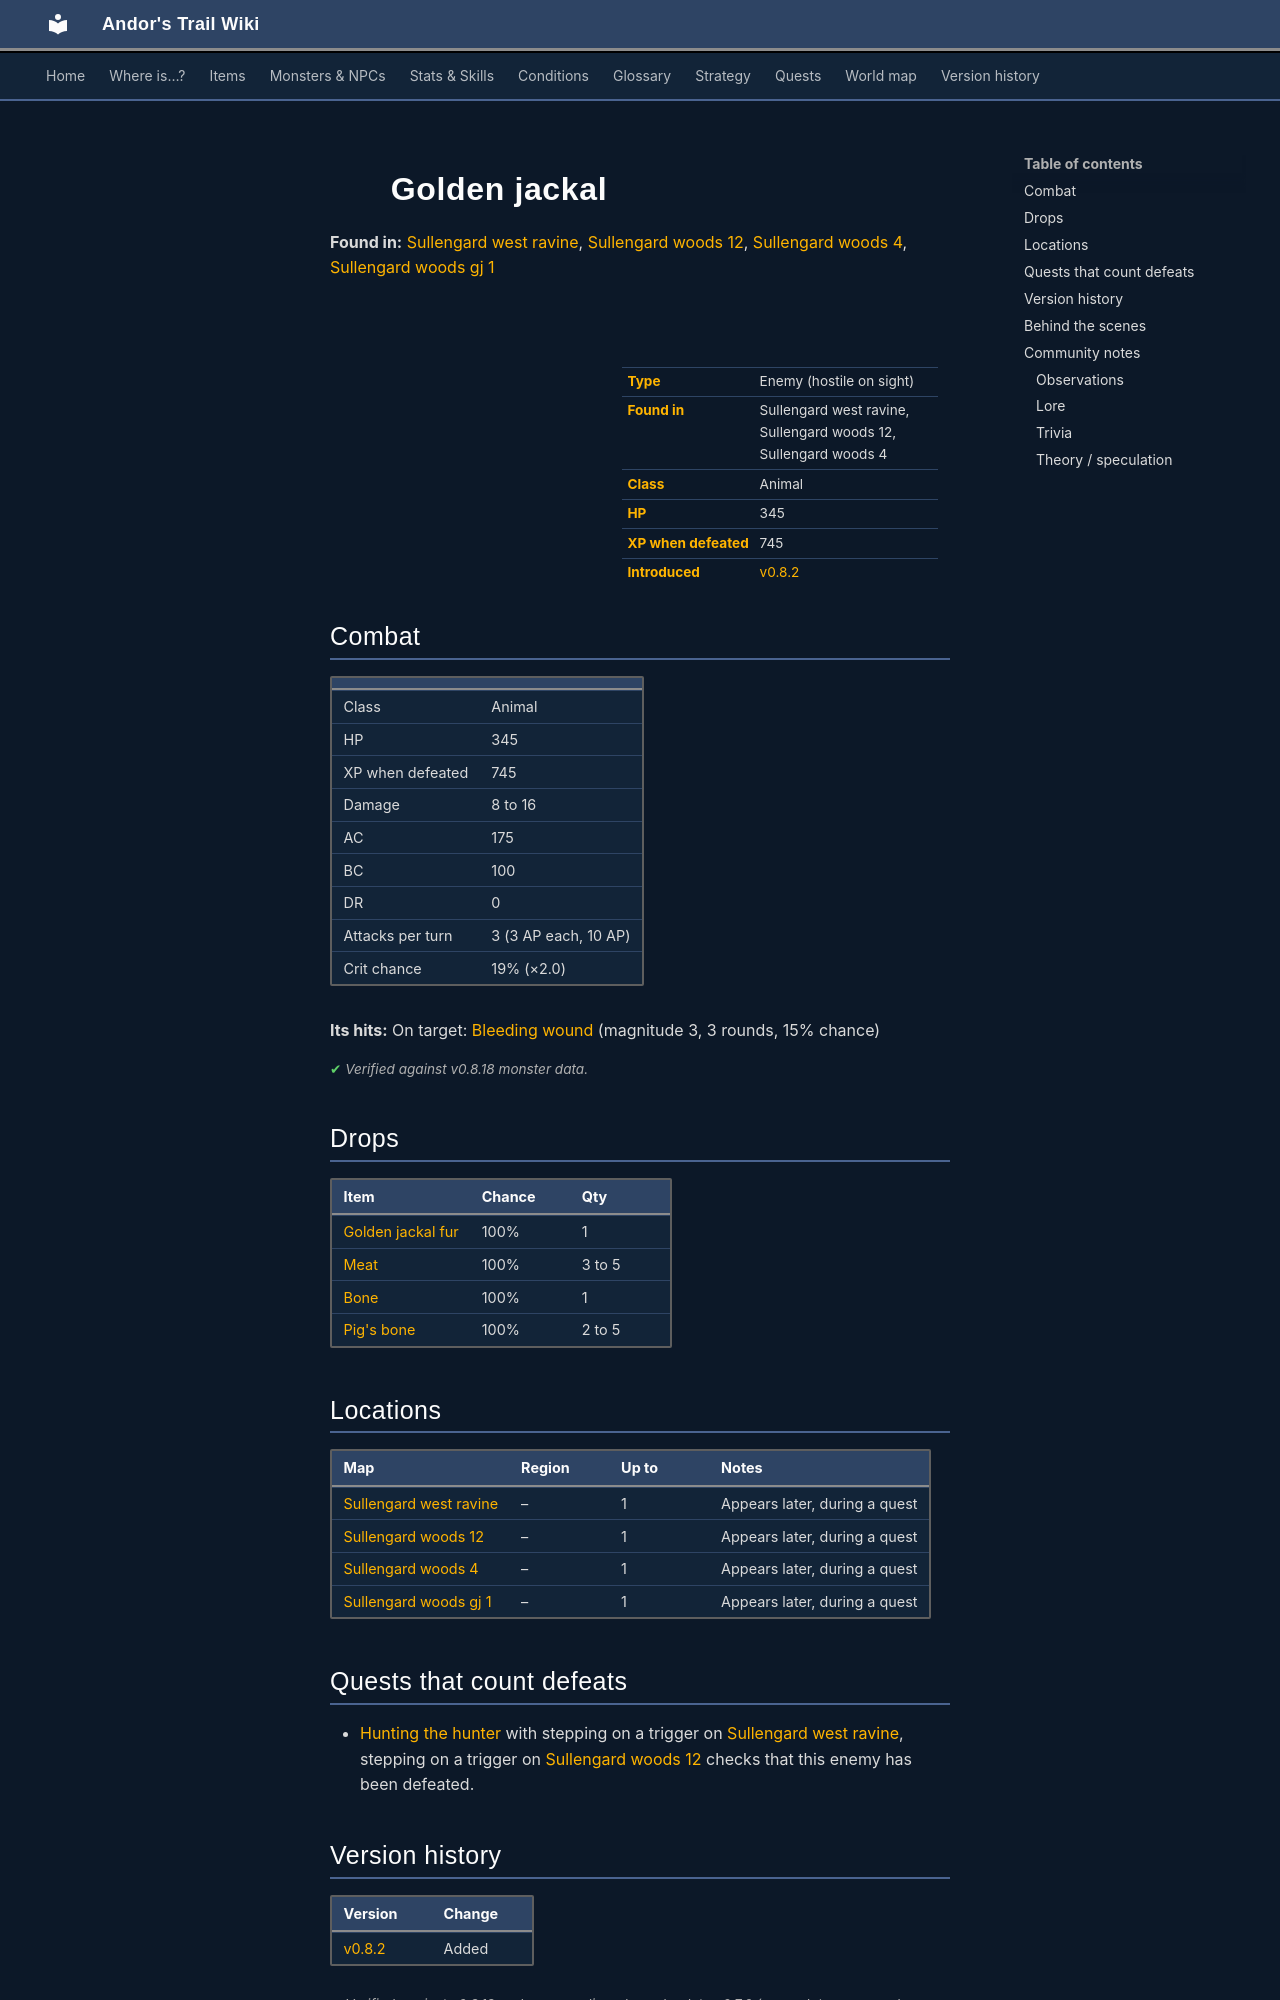

repository: asdfghjkl628/Andor-s-Trail-Wikiiii · page: monsters/golden_jackal/index.html · generator: mkdocs

---
description: "Golden jackal is an enemy in Andor's Trail (animal) with 345 HP, worth 745 XP, found in Sullengard west ravine, Sullengard woods 12, Sullengard woods 4. Drops: Golden jackal fur, Meat, Bone, Pig's bone."
---

# ![](../assets/icons/monsters/monsters_rltiles4_2.png){ .sprite } Golden jackal

**Found in:** [Sullengard west ravine](../maps/sullengard_west_ravine.md), [Sullengard woods 12](../maps/sullengard_woods12.md), [Sullengard woods 4](../maps/sullengard_woods4.md), [Sullengard woods gj 1](../maps/sullengard_woods_gj1.md)

<div class="infobox" markdown>

<p class="ib-img"><img class="sprite" src="../../assets/icons/monsters/monsters_rltiles4_2.png" alt=""></p>

| | |
|---|---|
| **Type** | Enemy (hostile on sight) |
| **Found in** | Sullengard west ravine, Sullengard woods 12, Sullengard woods 4 |
| **Class** | Animal |
| **HP** | 345 |
| **XP when defeated** | 745 |
| **Introduced** | [v0.8.2](../versions/0.8.2.md) |

</div>

## Combat

| | |
|---|---|
| Class | Animal |
| HP | 345 |
| XP when defeated | 745 |
| Damage | 8 to 16 |
| AC | 175 |
| BC | 100 |
| DR | 0 |
| Attacks per turn | 3 (3 AP each, 10 AP) |
| Crit chance | 19% (×2.0) |

**Its hits:** On target: [Bleeding wound](../conditions/bleeding_wound.md) (magnitude 3, 3 rounds, 15% chance)


<p class="verified">Verified against v0.8.18 monster data.</p>

## Drops

| Item | Chance | Qty |
|---|---|---|
| [Golden jackal fur](../items/golden_jackal_fur.md) | 100% | 1 |
| [Meat](../items/meat.md) | 100% | 3 to 5 |
| [Bone](../items/bone.md) | 100% | 1 |
| [Pig's bone](../items/pig_bone.md) | 100% | 2 to 5 |

## Locations

| Map | Region | Up to | Notes |
|---|---|---|---|
| [Sullengard west ravine](../maps/sullengard_west_ravine.md) | – | 1 | Appears later, during a quest |
| [Sullengard woods 12](../maps/sullengard_woods12.md) | – | 1 | Appears later, during a quest |
| [Sullengard woods 4](../maps/sullengard_woods4.md) | – | 1 | Appears later, during a quest |
| [Sullengard woods gj 1](../maps/sullengard_woods_gj1.md) | – | 1 | Appears later, during a quest |

## Quests that count defeats

- [Hunting the hunter](../quests/deebo_orchard_hth.md#stage-40) with stepping on a trigger on [Sullengard west ravine](../maps/sullengard_west_ravine.md), stepping on a trigger on [Sullengard woods 12](../maps/sullengard_woods12.md) checks that this enemy has been defeated.


## Version history

| Version | Change |
|---|---|
| [v0.8.2](../versions/0.8.2.md) | Added |

<p class="verified">Verified against v0.8.18 and every earlier release back to v0.7.0 (game data compared release by release).</p>


## Behind the scenes

*How the game data handles this character. Not needed for playing.*

??? info "How the XP value is calculated"

    The game computes each enemy's experience value when it loads the data (`MonsterTypeParser.java`):

    XP = ⌈(attacks per turn × attack chance × average damage × (1 + critical skill × critical multiplier) × 3 + HP × (1 + block chance) + 9 × damage resistance) × 0.7⌉

    Percentages are used as fractions (e.g. 60% = 0.6). Enemies whose attacks inflict a condition are worth 50 XP more. The More Exp skill adds a percentage on top.

??? info "Technical information"

    | | |
    |---|---|
    | Entry ID | `golden_jackal` |
    | Type (wiki) | Enemy |
    | Spawn group | `golden_jackal` |
    | Loot table | `sullengard_gj_drop` |
    | Conversation | – |
    | Faction | – |
    | Movement | protectSpawn |
    | Icon | `monsters_rltiles4:2` |
    | Defined in | `res/raw/monsterlist_sullengard.json` |

    Raw data:

    ```json
    {
     "id": "golden_jackal",
     "name": "Golden jackal",
     "iconID": "monsters_rltiles4:2",
     "maxHP": 345,
     "moveCost": 3,
     "unique": 1,
     "monsterClass": "animal",
     "movementAggressionType": "protectSpawn",
     "attackDamage": {
      "min": 8,
      "max": 16
     },
     "spawnGroup": "golden_jackal",
     "droplistID": "sullengard_gj_drop",
     "attackCost": 3,
     "attackChance": 175,
     "criticalSkill": 30,
     "criticalMultiplier": 2.0,
     "blockChance": 100,
     "hitEffect": {
      "conditionsTarget": [
       {
        "condition": "bleeding_wound",
        "magnitude": 3,
        "duration": 3,
        "chance": "15"
       }
      ]
     }
    }
    ```
